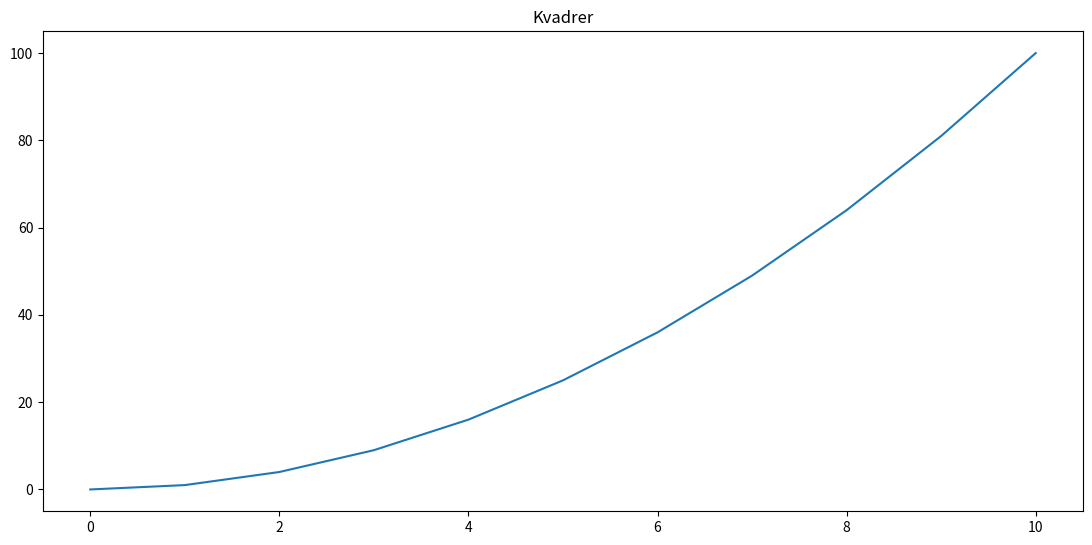

Python code for this plot:

import matplotlib.pyplot as plt
import numpy as np

x = np.linspace(0,10,11)
print(type(x))
y = [n*n for n in x]

fig = plt.figure(figsize=(13, 6))

axis = fig.add_axes((.1, .1, .8, .8))
axis.set_title("Kvadrer")
axis.plot(x, y)
plt.show()

